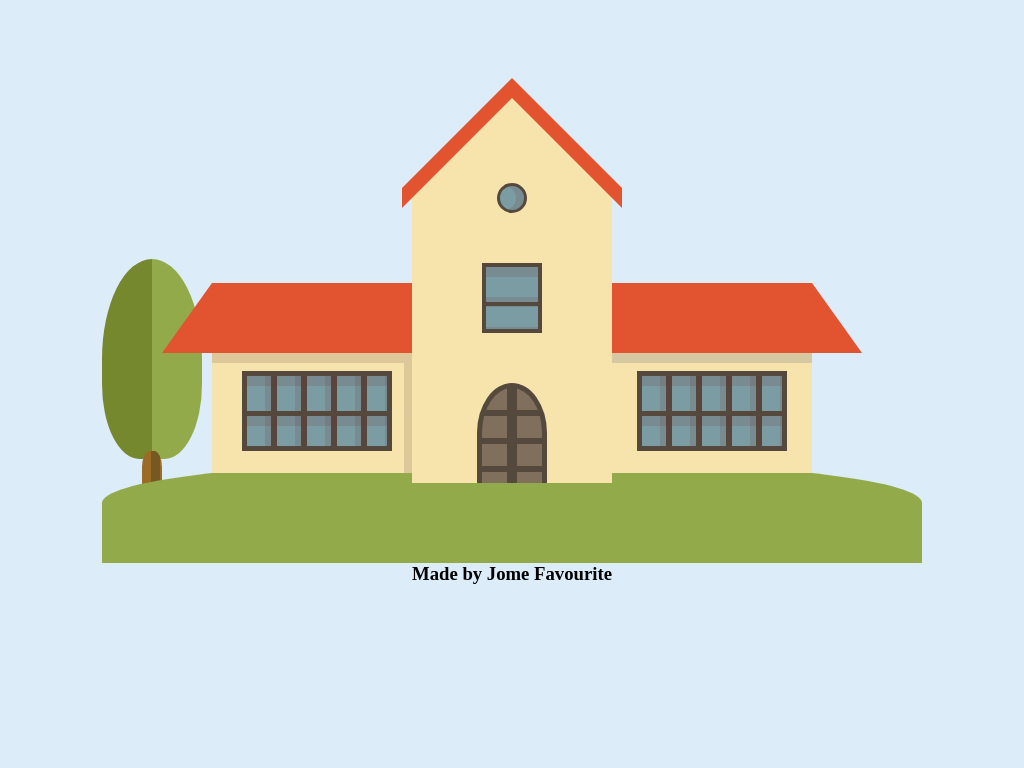

Write the HTML and CSS that draws this image.

<!-- file: index.html -->
<!DOCTYPE html>
<html lang="en">
  <head>
    <meta charset="UTF-8" />
    <meta name="viewport" content="width=device-width, initial-scale=1.0" />
    <title>Document</title>
    <link rel="stylesheet" href="css/style.css" />
  </head>
  <body>
    <div class="container">
      <div class="house">
        <div class="sideleft">
          <div class="sideleft__roof"></div>
          <div class="sideleft__body">
            <div class="sideleft__body--wind"></div>
          </div>
        </div>

        <div class="forefront">
          <div class="forefront__roof"></div>
          <div class="forefront__windowsm"></div>
          <div class="forefront__window"></div>
          <div class="forefront__door"></div>
        </div>

        <div class="sideright">
          <div class="sideright__roof"></div>
          <div class="sideright__body">
            <div class="sideright__body--wind"></div>
          </div>
        </div>
      </div>

      <div class="tree">
        <div class="tree__leaf"></div>
      </div>
      <div class="ground"></div>

      <h3>Made by Jome Favourite</h3>
    </div>
  </body>
</html>


/* file: style.css */
* {
  margin: 0;
  padding: 0;
  box-sizing: border-box;
}

body {
  display: flex;
  justify-content: center;
  align-items: center;
  height: 100vh;
  background: #dcecf9;
}

h3 {
  text-align: center;
  font-family: "Montserrat";
}

.container {
  width: 80%;
  margin: auto;
  max-width: 1200px;
}

.house {
  display: flex;
  flex-direction: row;
  align-items: flex-end;
  justify-content: center;
}

.sideleft {
  width: 200px;
  height: 200px;
}

.sideleft__roof {
  position: relative;
  width: 200px;
  height: 70px;
  background: #e2532f;
  box-shadow: 0px 10px 0px rgba(98, 54, 54, 0.164);
}

.sideleft__roof::before {
  content: "";
  display: block;
  width: 0px;
  height: 0px;
  position: absolute;
  top: 0;
  left: -50px;
  border-left: 50px solid transparent;
  border-right: 70px sold transparent;
  border-bottom: 70px solid #e2532f;
}

.sideleft__body {
  width: 200px;
  height: 120px;
  background: #f7e4ac;
  padding-top: 18px;
}

.sideleft__body::before {
  content: "";
  position: absolute;
  width: 15px;
  height: 110px;
  background: rgba(98, 54, 54, 0.164);
  margin-top: -8px;
  margin-left: 12em;
}

.sideleft__body--wind {
  width: 150px;
  height: 80px;
  margin-left: 30px;
  border: 5px solid #55493e;
  background: repeating-linear-gradient(transparent, transparent 35px, #55493e 35px, #55493e 40px), repeating-linear-gradient(rgba(98, 54, 54, 0.164), rgba(98, 54, 54, 0.164) 10px, transparent 10px, transparent 40px), repeating-linear-gradient(90deg, transparent, transparent 18px, rgba(98, 54, 54, 0.164) 18px, rgba(98, 54, 54, 0.164) 30px), repeating-linear-gradient(90deg, #7c9ca3, #7c9ca3 24px, #55493e 24px, #55493e 30px);
}

.sideright {
  width: 200px;
  height: 200px;
}

.sideright__roof {
  position: relative;
  width: 200px;
  height: 70px;
  background: #e2532f;
  box-shadow: 0px 10px 0px rgba(128, 128, 128, 0.287);
}

.sideright__roof::before {
  content: "";
  display: block;
  width: 0px;
  height: 0px;
  position: absolute;
  top: 0;
  right: -50px;
  border-left: 50px solid transparent;
  border-right: 70px sold transparent;
  border-bottom: 70px solid #e2532f;
  transform: rotateY(180deg);
}

.sideright__body {
  width: 200px;
  height: 120px;
  background: #f7e4ac;
  padding-top: 18px;
}

.sideright__body--wind {
  width: 150px;
  height: 80px;
  margin-left: 25px;
  border: 5px solid #55493e;
  background: repeating-linear-gradient(transparent, transparent 35px, #55493e 35px, #55493e 40px), repeating-linear-gradient(rgba(98, 54, 54, 0.164), rgba(98, 54, 54, 0.164) 10px, transparent 10px, transparent 40px), repeating-linear-gradient(90deg, transparent, transparent 18px, rgba(98, 54, 54, 0.164) 18px, rgba(98, 54, 54, 0.164) 30px), repeating-linear-gradient(90deg, #7c9ca3, #7c9ca3 24px, #55493e 24px, #55493e 30px);
}

.forefront {
  position: relative;
  display: flex;
  flex-direction: column;
  width: 200px;
  min-width: 200px;
  height: 300px;
  background: #f7e4ac;
}

.forefront__windowsm {
  align-self: center;
  width: 30px;
  height: 30px;
  border-radius: 50%;
  background: #7c9ca3;
  border: 3px solid #55493e;
  box-shadow: inset -8px 0px rgba(98, 54, 54, 0.164);
}

.forefront__window {
  align-self: center;
  width: 60px;
  height: 70px;
  background: #7c9ca3;
  border: 4px solid #55493e;
  margin-top: auto;
  background-image: repeating-linear-gradient(transparent, transparent 35px, #55493e 35px, #55493e 39px), repeating-linear-gradient(rgba(98, 54, 54, 0.164), rgba(98, 54, 54, 0.164) 10px, transparent 10px, transparent 30px);
}

.forefront__door {
  width: 70px;
  height: 100px;
  border-radius: 50% 50% 0 0;
  border: 5px solid #55493e;
  border-bottom: 0;
  align-self: center;
  margin-top: auto;
  background-image: repeating-linear-gradient(90deg, transparent, transparent 25px, #55493e 25px, #55493e 35px), repeating-linear-gradient(#806f5d, #806f5d 22px, #55493e 22px, #55493e 28px);
}

.forefront::before {
  content: "";
  position: absolute;
  display: block;
  width: 0;
  height: 0;
  border-left: 100px solid transparent;
  border-right: 100px solid transparent;
  border-bottom: 100px solid #f7e4ac;
  top: -100px;
}

.forefront__roof::before {
  content: "";
  display: block;
  position: absolute;
  top: -50px;
  left: -10px;
  width: 110px;
  height: 20px;
  background: #e2532f;
  transform: skewX(20deg);
  transform: skewY(-45deg);
}

.forefront__roof::after {
  content: "";
  display: block;
  position: absolute;
  top: -50px;
  right: -10px;
  width: 110px;
  height: 20px;
  background: #e2532f;
  transform: skewX(-20deg);
  transform: skewY(45deg);
}

.tree {
  position: relative;
  width: 100px;
}

.tree__leaf {
  position: absolute;
  top: -14em;
  width: 100px;
  height: 200px;
  background: repeating-linear-gradient(90deg, #75882e, #75882e 50px, #92aa4a 50px, #92aa4a 100px);
  border-radius: 200% 200% 150% 150%/200% 200% 150% 150%;
  z-index: -100;
}

.tree__leaf::before {
  content: "";
  position: absolute;
  left: 50%;
  transform: translateX(-50%);
  bottom: -2em;
  width: 20px;
  height: 40px;
  background: repeating-linear-gradient(90deg, #9b6c26, #9b6c26 9px, #765823 9px, #765823 18px);
  border-radius: 40% 40% 0 0;
}

.ground {
  width: 100%;
  height: 100px;
  background: #92aa4a;
  border-radius: 40% 40% 0 0;
  margin-top: -20px;
}
